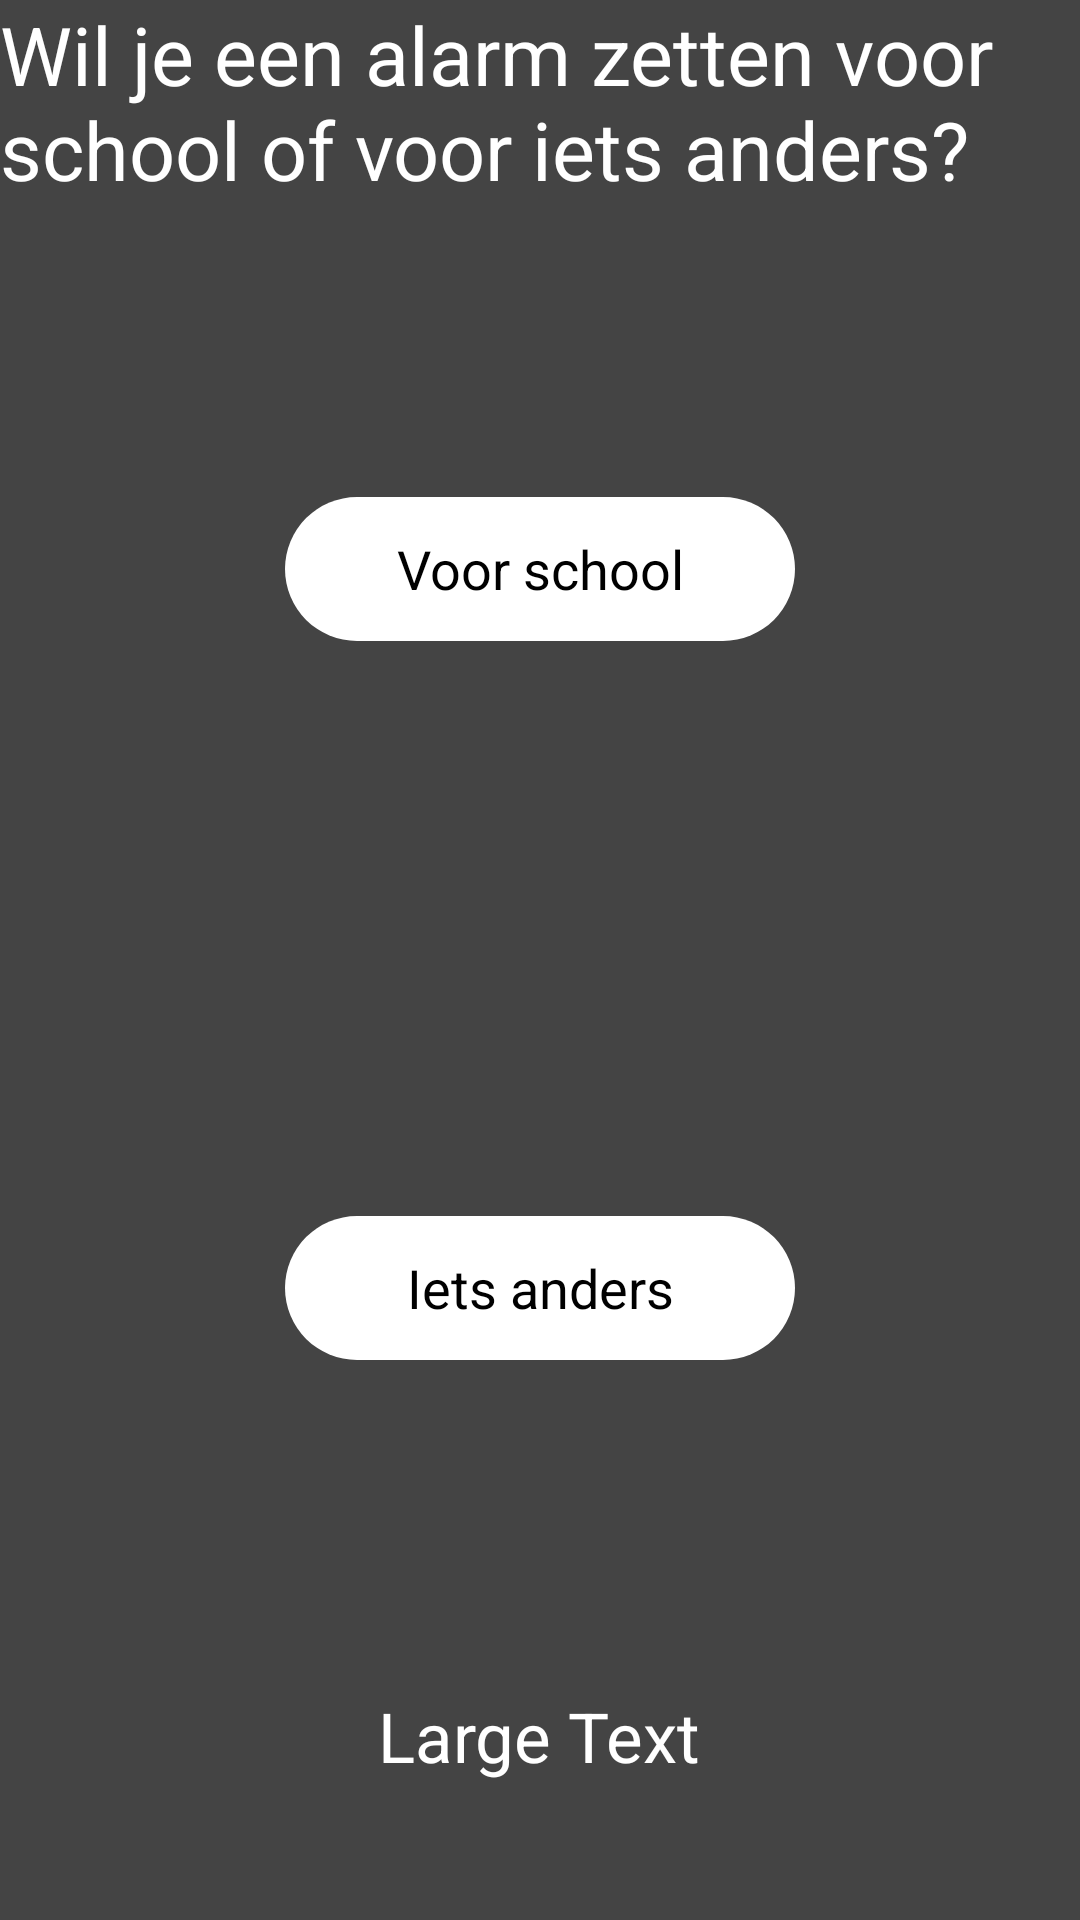

This screen was rendered from an Android layout file. Write that file and the resources it references.
<!-- AndroidManifest.xml: application theme AppTheme -->
<!-- res/layout/choose_activity.xml -->
<?xml version="1.0" encoding="utf-8"?>
<RelativeLayout xmlns:android="http://schemas.android.com/apk/res/android"
    android:layout_width="match_parent" android:layout_height="match_parent"
    android:background="#444">

    <Button
        android:onClick="school"
        android:layout_width="170dp"
        android:layout_height="wrap_content"
        android:text="@string/school"
        android:id="@+id/button5"
        android:layout_marginTop="98dp"
        android:background="@drawable/rectanglebutton"
        android:layout_below="@+id/QuestionView"
        android:layout_centerHorizontal="true" />

    <Button
        android:onClick="SomethingElse"
        android:layout_width="170dp"
        android:layout_height="wrap_content"
        android:text="@string/anders"
        android:id="@+id/button6"
        android:background="@drawable/rectanglebutton"
        android:layout_marginBottom="110dp"
        android:layout_above="@+id/dateText"
        android:layout_alignLeft="@+id/button5"
        android:layout_alignStart="@+id/button5" />

    <TextView
        android:layout_width="wrap_content"
        android:layout_height="wrap_content"
        android:textAppearance="?android:attr/textAppearanceLarge"
        android:text="@string/dialog_question"
        android:id="@+id/QuestionView"
        android:textColor="#ffffffff"
        android:textSize="27sp"
        android:layout_alignParentTop="true"
        android:layout_alignParentLeft="true"
        android:layout_alignParentStart="true" />

    <TextView
        android:layout_width="wrap_content"
        android:layout_height="wrap_content"
        android:textAppearance="?android:attr/textAppearanceLarge"
        android:text="Large Text"
        android:id="@+id/dateText"
        android:layout_alignParentBottom="true"
        android:layout_centerHorizontal="true"
        android:layout_marginBottom="46dp"
        android:textColor="#ffffffff"
        android:textSize="23sp" />
</RelativeLayout>
<!-- resources referenced by this layout -->
<resources>
  <!-- drawable rectanglebutton (drawable) -->
  <?xml version="1.0" encoding="utf-8"?>
  <shape xmlns:android="http://schemas.android.com/apk/res/android"
      android:shape="rectangle">
      <solid android:color="#ffffffff" />
      <corners android:bottomRightRadius="25dp"
          android:bottomLeftRadius="25dp"
          android:topRightRadius="25dp"
          android:topLeftRadius="25dp"/>
  </shape>
  <string name="anders">Iets anders</string>
  <string name="dialog_question">Wil je een alarm zetten voor school of voor iets anders?</string>
  <string name="school">Voor school</string>
  <style name="AppTheme" parent="android:Theme.Holo.Light.DarkActionBar">
          <item name="android:windowAnimationStyle">@anim/layout_animation</item>
      </style>
</resources>
